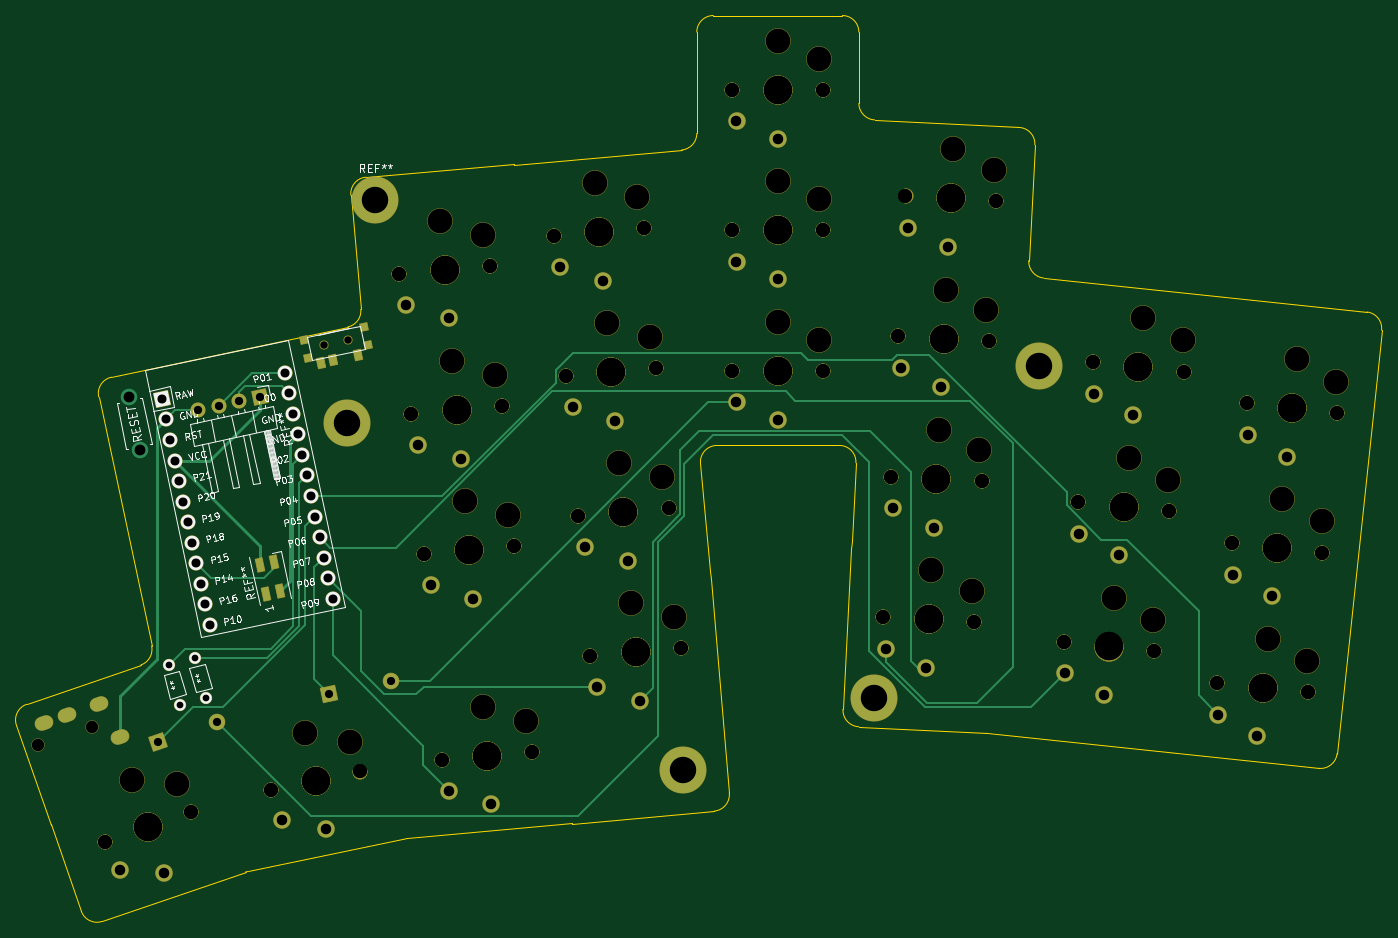
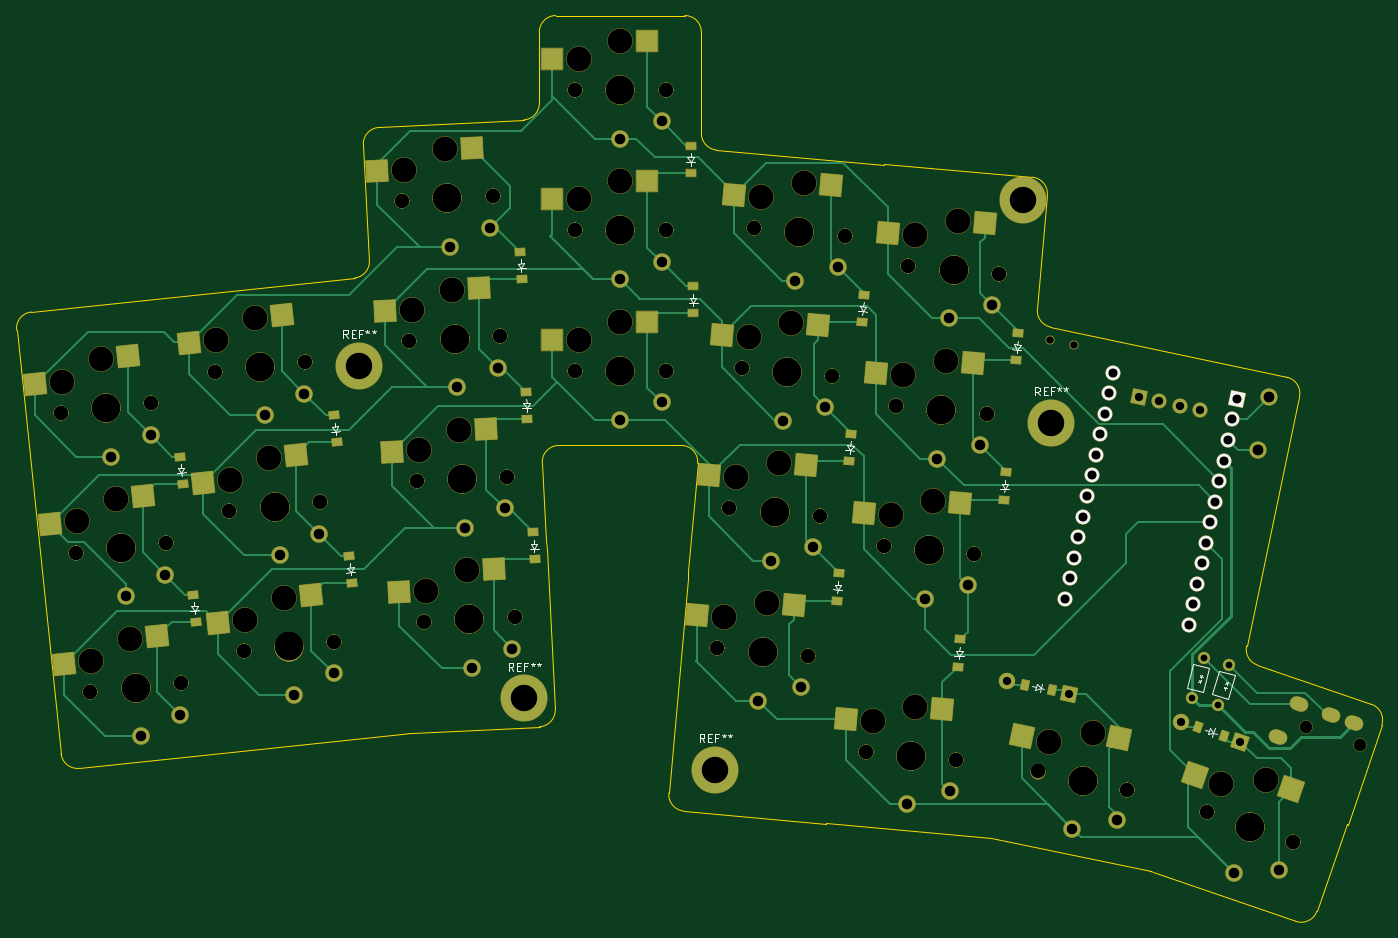
Circuit board: 11 layer files. Board 165.1 x 109.6 mm.
- bottom_copper: skyline_pcb_right-B_Cu.gbr (29793 bytes)
- bottom_mask: skyline_pcb_right-B_Mask.gbr (15562 bytes)
- paste: skyline_pcb_right-B_Paste.gbr (4199 bytes)
- bottom_silk: skyline_pcb_right-B_Silkscreen.gbr (13388 bytes)
- outline: skyline_pcb_right-Edge_Cuts.gbr (3892 bytes)
- top_copper: skyline_pcb_right-F_Cu.gbr (14242 bytes)
- top_mask: skyline_pcb_right-F_Mask.gbr (12303 bytes)
- paste: skyline_pcb_right-F_Paste.gbr (1213 bytes)
- top_silk: skyline_pcb_right-F_Silkscreen.gbr (35868 bytes)
- drill: skyline_pcb_right-NPTH.drl (3646 bytes)
- drill: skyline_pcb_right-PTH.drl (2397 bytes)

=== bottom_copper: skyline_pcb_right-B_Cu.gbr (29793 bytes, source omitted) ===
=== bottom_mask: skyline_pcb_right-B_Mask.gbr (15562 bytes, source omitted) ===
=== paste: skyline_pcb_right-B_Paste.gbr ===
%TF.GenerationSoftware,KiCad,Pcbnew,(6.0.7-1)-1*%
%TF.CreationDate,2022-09-15T11:19:35-04:00*%
%TF.ProjectId,skyline_pcb_right,736b796c-696e-4655-9f70-63625f726967,v1.0.0*%
%TF.SameCoordinates,Original*%
%TF.FileFunction,Paste,Bot*%
%TF.FilePolarity,Positive*%
%FSLAX46Y46*%
G04 Gerber Fmt 4.6, Leading zero omitted, Abs format (unit mm)*
G04 Created by KiCad (PCBNEW (6.0.7-1)-1) date 2022-09-15 11:19:35*
%MOMM*%
%LPD*%
G01*
G04 APERTURE LIST*
G04 Aperture macros list*
%AMRotRect*
0 Rectangle, with rotation*
0 The origin of the aperture is its center*
0 $1 length*
0 $2 width*
0 $3 Rotation angle, in degrees counterclockwise*
0 Add horizontal line*
21,1,$1,$2,0,0,$3*%
G04 Aperture macros list end*
%ADD10RotRect,2.600000X2.600000X12.000000*%
%ADD11RotRect,2.600000X2.600000X19.000000*%
%ADD12RotRect,2.600000X2.600000X357.000000*%
%ADD13RotRect,2.600000X2.600000X354.000000*%
%ADD14RotRect,0.900000X1.200000X95.000000*%
%ADD15RotRect,2.600000X2.600000X5.000000*%
%ADD16R,2.600000X2.600000*%
%ADD17RotRect,0.900000X1.200000X84.000000*%
%ADD18RotRect,0.900000X1.200000X12.000000*%
%ADD19R,1.200000X0.900000*%
%ADD20RotRect,0.900000X1.200000X87.000000*%
%ADD21RotRect,0.900000X1.200000X19.000000*%
G04 APERTURE END LIST*
D10*
%TO.C,S43*%
X168729851Y-168144004D03*
X180484862Y-167894548D03*
%TD*%
D11*
%TO.C,S45*%
X147921845Y-174266181D03*
X159558835Y-172586010D03*
%TD*%
D12*
%TO.C,S19*%
X247057013Y-96707156D03*
X258476045Y-99508621D03*
%TD*%
D13*
%TO.C,S1*%
X285074642Y-155731079D03*
X296331407Y-159126331D03*
%TD*%
%TO.C,S11*%
X270046279Y-116947728D03*
X281303044Y-120342980D03*
%TD*%
D14*
%TO.C,D14*%
X181230366Y-122418600D03*
X180942752Y-119131158D03*
%TD*%
D15*
%TO.C,S37*%
X186468321Y-122763140D03*
X198166112Y-123948119D03*
%TD*%
D16*
%TO.C,S23*%
X225807503Y-100753441D03*
X237357503Y-102953441D03*
%TD*%
D17*
%TO.C,D1*%
X280409252Y-154015803D03*
X280754196Y-150733881D03*
%TD*%
D18*
%TO.C,D16*%
X176927966Y-162307598D03*
X180155854Y-161621490D03*
%TD*%
D13*
%TO.C,S5*%
X288628610Y-121917335D03*
X299885375Y-125312587D03*
%TD*%
D15*
%TO.C,S35*%
X187949969Y-139698450D03*
X199647760Y-140883429D03*
%TD*%
D14*
%TO.C,D12*%
X199876192Y-117784712D03*
X199588578Y-114497270D03*
%TD*%
D16*
%TO.C,S25*%
X225807503Y-83753441D03*
X237357503Y-85953441D03*
%TD*%
D15*
%TO.C,S39*%
X184986673Y-105827830D03*
X196684464Y-107012809D03*
%TD*%
D16*
%TO.C,S21*%
X225807503Y-117753441D03*
X237357503Y-119953441D03*
%TD*%
D19*
%TO.C,D8*%
X220271806Y-116738220D03*
X220271806Y-113438220D03*
%TD*%
D12*
%TO.C,S17*%
X246167302Y-113683858D03*
X257586334Y-116485323D03*
%TD*%
D20*
%TO.C,D7*%
X240995417Y-112584894D03*
X241168125Y-109289416D03*
%TD*%
D15*
%TO.C,S31*%
X205138911Y-118168407D03*
X216836702Y-119353386D03*
%TD*%
%TO.C,S27*%
X208102206Y-152039027D03*
X219799997Y-153224006D03*
%TD*%
D21*
%TO.C,D17*%
X156115667Y-167873596D03*
X159235879Y-166799222D03*
%TD*%
D13*
%TO.C,S3*%
X286851626Y-138824207D03*
X298108391Y-142219459D03*
%TD*%
D14*
%TO.C,D11*%
X201431365Y-134608159D03*
X201143751Y-131320717D03*
%TD*%
D15*
%TO.C,S41*%
X190128862Y-164603318D03*
X201826653Y-165788297D03*
%TD*%
D17*
%TO.C,D4*%
X263393404Y-132329433D03*
X263738348Y-129047511D03*
%TD*%
D20*
%TO.C,D6*%
X240324663Y-129502799D03*
X240497371Y-126207321D03*
%TD*%
D14*
%TO.C,D15*%
X188236018Y-159459123D03*
X187948404Y-156171681D03*
%TD*%
D17*
%TO.C,D2*%
X282025458Y-137322824D03*
X282370402Y-134040902D03*
%TD*%
D15*
%TO.C,S29*%
X206620558Y-135103717D03*
X218318349Y-136288696D03*
%TD*%
D12*
%TO.C,S15*%
X245277590Y-130660560D03*
X256696622Y-133462025D03*
%TD*%
D19*
%TO.C,D9*%
X220586513Y-99768303D03*
X220586513Y-96468303D03*
%TD*%
D15*
%TO.C,S33*%
X203657263Y-101233097D03*
X215355054Y-102418076D03*
%TD*%
D17*
%TO.C,D3*%
X261553614Y-149320526D03*
X261898558Y-146038604D03*
%TD*%
D14*
%TO.C,D13*%
X182720931Y-139261977D03*
X182433317Y-135974535D03*
%TD*%
D20*
%TO.C,D5*%
X239430325Y-146495231D03*
X239603033Y-143199753D03*
%TD*%
D13*
%TO.C,S7*%
X266492311Y-150761472D03*
X277749076Y-154156724D03*
%TD*%
D12*
%TO.C,S13*%
X244387879Y-147637263D03*
X255806911Y-150438728D03*
%TD*%
D13*
%TO.C,S9*%
X268269295Y-133854600D03*
X279526060Y-137249852D03*
%TD*%
D14*
%TO.C,D10*%
X202904808Y-151468827D03*
X202617194Y-148181385D03*
%TD*%
M02*

=== bottom_silk: skyline_pcb_right-B_Silkscreen.gbr (13388 bytes, source omitted) ===
=== outline: skyline_pcb_right-Edge_Cuts.gbr ===
%TF.GenerationSoftware,KiCad,Pcbnew,(6.0.7-1)-1*%
%TF.CreationDate,2022-09-15T11:19:35-04:00*%
%TF.ProjectId,skyline_pcb_right,736b796c-696e-4655-9f70-63625f726967,v1.0.0*%
%TF.SameCoordinates,Original*%
%TF.FileFunction,Profile,NP*%
%FSLAX46Y46*%
G04 Gerber Fmt 4.6, Leading zero omitted, Abs format (unit mm)*
G04 Created by KiCad (PCBNEW (6.0.7-1)-1) date 2022-09-15 11:19:35*
%MOMM*%
%LPD*%
G01*
G04 APERTURE LIST*
%TA.AperFunction,Profile*%
%ADD10C,0.150000*%
%TD*%
G04 APERTURE END LIST*
D10*
X141125464Y-178562961D02*
X141220016Y-178530404D01*
X146937292Y-126821945D02*
X153341655Y-156952107D01*
X221396754Y-176925042D02*
G75*
G03*
X223214832Y-174758328I-174254J1992342D01*
G01*
X238882503Y-82703441D02*
X238882503Y-91326634D01*
X148477756Y-124449792D02*
G75*
G03*
X146937292Y-126821945I415844J-1956308D01*
G01*
X238526216Y-134808110D02*
G75*
G03*
X236529013Y-132703441I-1997216J104710D01*
G01*
X220861627Y-147861071D02*
X220948782Y-148857266D01*
X221282503Y-80703441D02*
X236882503Y-80703441D01*
X259434595Y-110357073D02*
X260169047Y-96342888D01*
X177436186Y-102422942D02*
X178645200Y-116242043D01*
X152036497Y-159258971D02*
G75*
G03*
X153341655Y-156952107I-651197J1891071D01*
G01*
X136990748Y-166554875D02*
X141125464Y-178562961D01*
X144833799Y-189025669D02*
G75*
G03*
X147375996Y-190265561I1891101J651269D01*
G01*
X147375996Y-190265561D02*
X164704714Y-184298805D01*
X277321043Y-169948492D02*
X294526272Y-171756834D01*
X164940027Y-184233547D02*
X184234874Y-180132301D01*
X238031446Y-144249950D02*
X238526272Y-134808113D01*
X221718123Y-132703441D02*
X236529013Y-132703441D01*
X302107535Y-118758964D02*
G75*
G03*
X300327601Y-116560869I-1989035J209064D01*
G01*
X164940027Y-184233548D02*
G75*
G03*
X164704714Y-184298805I415473J-1955052D01*
G01*
X238856380Y-166723924D02*
X254331332Y-167534932D01*
X237979110Y-145248580D02*
X238031446Y-144249950D01*
X184236077Y-180146052D02*
X184234874Y-180132301D01*
X221282503Y-80703503D02*
G75*
G03*
X219282503Y-82703441I-103J-1999897D01*
G01*
X238882559Y-82703441D02*
G75*
G03*
X236882503Y-80703441I-1999959J41D01*
G01*
X254435717Y-167543147D02*
G75*
G03*
X254331332Y-167534932I-209217J-1991253D01*
G01*
X259434590Y-110357073D02*
G75*
G03*
X261222797Y-112450788I1997310J-104627D01*
G01*
X179254264Y-100256241D02*
X197185768Y-98687438D01*
X221718124Y-132703428D02*
G75*
G03*
X219725733Y-134877752I76J-2000072D01*
G01*
X177068634Y-118372649D02*
X148477764Y-124449826D01*
X197185768Y-98687438D02*
X197190126Y-98737247D01*
X141220016Y-178530404D02*
X144833822Y-189025661D01*
X238882561Y-91326634D02*
G75*
G03*
X240777831Y-93323893I2000039J34D01*
G01*
X219282503Y-82703441D02*
X219282503Y-94971752D01*
X177068652Y-118372733D02*
G75*
G03*
X178645200Y-116242043I-415752J1956233D01*
G01*
X260169041Y-96342888D02*
G75*
G03*
X258276460Y-94240957I-1997241J104688D01*
G01*
X184236077Y-180146052D02*
X204159971Y-178402937D01*
X261222797Y-112450788D02*
X283122373Y-114752526D01*
X283122373Y-114752527D02*
X300327601Y-116560869D01*
X179254266Y-100256276D02*
G75*
G03*
X177436186Y-102422942I174234J-1992324D01*
G01*
X138230650Y-164012705D02*
G75*
G03*
X136990748Y-166554875I651050J-1890995D01*
G01*
X236963876Y-164621997D02*
G75*
G03*
X238856380Y-166723924I1997224J-104703D01*
G01*
X220948782Y-148857266D02*
X223214832Y-174758328D01*
X197190126Y-98737247D02*
X217456815Y-96964142D01*
X204162585Y-178432823D02*
X204159971Y-178402937D01*
X217456810Y-96964093D02*
G75*
G03*
X219282503Y-94971752I-174310J1992393D01*
G01*
X152036497Y-159258967D02*
X138230649Y-164012702D01*
X236963793Y-164621993D02*
X237979110Y-145248580D01*
X296724372Y-169976847D02*
X302107588Y-118758970D01*
X294526268Y-171756874D02*
G75*
G03*
X296724372Y-169976847I209032J1989074D01*
G01*
X204162585Y-178432823D02*
X221396754Y-176925029D01*
X219725733Y-134877752D02*
X220861627Y-147861071D01*
X240777831Y-93323893D02*
X258276460Y-94240957D01*
X254435717Y-167543147D02*
X277321043Y-169948492D01*
M02*

=== top_copper: skyline_pcb_right-F_Cu.gbr (14242 bytes, source omitted) ===
=== top_mask: skyline_pcb_right-F_Mask.gbr (12303 bytes, source omitted) ===
=== paste: skyline_pcb_right-F_Paste.gbr (1213 bytes, source withheld) ===
=== top_silk: skyline_pcb_right-F_Silkscreen.gbr (35868 bytes, source omitted) ===
=== drill: skyline_pcb_right-NPTH.drl ===
M48
; DRILL file {KiCad (6.0.7-1)-1} date Thursday, September 15, 2022 at 11:19:31 AM
; FORMAT={-:-/ absolute / inch / decimal}
; #@! TF.CreationDate,2022-09-15T11:19:31-04:00
; #@! TF.GenerationSoftware,Kicad,Pcbnew,(6.0.7-1)-1
; #@! TF.FileFunction,NonPlated,1,2,NPTH
FMAT,2
INCH
; #@! TA.AperFunction,NonPlated,NPTH,ComponentDrill
T1C0.0354
; #@! TA.AperFunction,NonPlated,NPTH,ComponentDrill
T2C0.0591
; #@! TA.AperFunction,NonPlated,NPTH,ComponentDrill
T3C0.0670
; #@! TA.AperFunction,NonPlated,NPTH,ComponentDrill
T4C0.1181
; #@! TA.AperFunction,NonPlated,NPTH,ComponentDrill
T5C0.1350
%
G90
G05
T1
X6.8566Y-4.7458
X6.9721Y-4.7212
T2
X5.4945Y-6.6531
X5.7551Y-6.5633
T3
X5.8171Y-7.1109
X5.8171Y-7.1109
X6.2266Y-6.9699
X6.2266Y-6.9699
X6.6059Y-6.8672
X6.6059Y-6.8672
X7.0295Y-6.7771
X7.0295Y-6.7771
X7.2161Y-4.4074
X7.2161Y-4.4074
X7.2744Y-5.0742
X7.2744Y-5.0742
X7.3328Y-5.7409
X7.3328Y-5.7409
X7.4185Y-6.7214
X7.4185Y-6.7214
X7.6475Y-4.3697
X7.6475Y-4.3697
X7.7058Y-5.0364
X7.7058Y-5.0364
X7.7642Y-5.7032
X7.7642Y-5.7032
X7.85Y-6.6837
X7.85Y-6.6837
X7.9512Y-4.2266
X7.9512Y-4.2266
X8.0095Y-4.8933
X8.0095Y-4.8933
X8.0678Y-5.56
X8.0678Y-5.56
X8.1262Y-6.2268
X8.1262Y-6.2268
X8.3826Y-4.1888
X8.3826Y-4.1888
X8.4409Y-4.8556
X8.4409Y-4.8556
X8.4992Y-5.5223
X8.4992Y-5.5223
X8.5576Y-6.189
X8.5576Y-6.189
X8.8025Y-3.5316
X8.8025Y-3.5316
X8.8025Y-4.2009
X8.8025Y-4.2009
X8.8025Y-4.8702
X8.8025Y-4.8702
X9.2355Y-3.5316
X9.2355Y-3.5316
X9.2355Y-4.2009
X9.2355Y-4.2009
X9.2355Y-4.8702
X9.2355Y-4.8702
X9.5218Y-6.0418
X9.5218Y-6.0418
X9.5569Y-5.3735
X9.5569Y-5.3735
X9.5919Y-4.7051
X9.5919Y-4.7051
X9.6269Y-4.0367
X9.6269Y-4.0367
X9.9543Y-6.0645
X9.9543Y-6.0645
X9.9893Y-5.3961
X9.9893Y-5.3961
X10.0244Y-4.7278
X10.0244Y-4.7278
X10.0594Y-4.0594
X10.0594Y-4.0594
X10.3802Y-6.1593
X10.3802Y-6.1593
X10.4502Y-5.4937
X10.4502Y-5.4937
X10.5201Y-4.8281
X10.5201Y-4.8281
X10.8109Y-6.2046
X10.8109Y-6.2046
X10.8809Y-5.5389
X10.8809Y-5.5389
X10.9508Y-4.8733
X10.9508Y-4.8733
X11.1118Y-6.355
X11.1118Y-6.355
X11.1818Y-5.6893
X11.1818Y-5.6893
X11.2517Y-5.0237
X11.2517Y-5.0237
X11.5425Y-6.4002
X11.5425Y-6.4002
X11.6125Y-5.7346
X11.6125Y-5.7346
X11.6824Y-5.069
X11.6824Y-5.069
T4
X5.9456Y-6.8189
X6.1599Y-6.8367
X6.769Y-6.593
X6.9796Y-6.6368
X7.4114Y-4.1552
X7.4697Y-4.822
X7.5281Y-5.4887
X7.6138Y-6.4692
X7.615Y-4.2243
X7.6734Y-4.8911
X7.7317Y-5.5578
X7.8175Y-6.5383
X8.1464Y-3.9743
X8.2048Y-4.6411
X8.2631Y-5.3078
X8.3214Y-5.9746
X8.3501Y-4.0434
X8.4084Y-4.7102
X8.4668Y-5.3769
X8.5251Y-6.0437
X9.019Y-3.2974
X9.019Y-3.9667
X9.019Y-4.636
X9.2158Y-3.384
X9.2158Y-4.0533
X9.2158Y-4.7226
X9.7503Y-5.8192
X9.7854Y-5.1509
X9.8204Y-4.4825
X9.8554Y-3.8141
X9.9424Y-5.916
X9.9774Y-5.2477
X10.0124Y-4.5793
X10.0475Y-3.9109
X10.6201Y-5.949
X10.69Y-5.2833
X10.76Y-4.6177
X10.8068Y-6.0557
X10.8767Y-5.3901
X10.9467Y-4.7244
X11.3516Y-6.1446
X11.4216Y-5.479
X11.4916Y-4.8134
X11.5384Y-6.2513
X11.6083Y-5.5857
X11.6783Y-4.9201
T5
X6.0219Y-7.0404
X6.0219Y-7.0404
X6.8177Y-6.8222
X6.8177Y-6.8222
X7.4318Y-4.3886
X7.4318Y-4.3886
X7.4901Y-5.0553
X7.4901Y-5.0553
X7.5485Y-5.7221
X7.5485Y-5.7221
X7.6343Y-6.7026
X7.6343Y-6.7026
X8.1669Y-4.2077
X8.1669Y-4.2077
X8.2252Y-4.8744
X8.2252Y-4.8744
X8.2835Y-5.5412
X8.2835Y-5.5412
X8.3419Y-6.2079
X8.3419Y-6.2079
X9.019Y-3.5316
X9.019Y-3.5316
X9.019Y-4.2009
X9.019Y-4.2009
X9.019Y-4.8702
X9.019Y-4.8702
X9.7381Y-6.0532
X9.7381Y-6.0532
X9.7731Y-5.3848
X9.7731Y-5.3848
X9.8081Y-4.7164
X9.8081Y-4.7164
X9.8432Y-4.048
X9.8432Y-4.048
X10.5956Y-6.1819
X10.5956Y-6.1819
X10.6655Y-5.5163
X10.6655Y-5.5163
X10.7355Y-4.8507
X10.7355Y-4.8507
X11.3272Y-6.3776
X11.3272Y-6.3776
X11.3971Y-5.712
X11.3971Y-5.712
X11.4671Y-5.0463
X11.4671Y-5.0463
T0
M30

=== drill: skyline_pcb_right-PTH.drl ===
M48
; DRILL file {KiCad (6.0.7-1)-1} date Thursday, September 15, 2022 at 11:19:31 AM
; FORMAT={-:-/ absolute / inch / decimal}
; #@! TF.CreationDate,2022-09-15T11:19:31-04:00
; #@! TF.GenerationSoftware,Kicad,Pcbnew,(6.0.7-1)-1
; #@! TF.FileFunction,Plated,1,2,PTH
FMAT,2
INCH
; #@! TA.AperFunction,Plated,PTH,ComponentDrill
T1C0.0320
; #@! TA.AperFunction,Plated,PTH,ComponentDrill
T2C0.0354
; #@! TA.AperFunction,Plated,PTH,ComponentDrill
T3C0.0390
; #@! TA.AperFunction,Plated,PTH,ComponentDrill
T4C0.0394
; #@! TA.AperFunction,Plated,PTH,ComponentDrill
T5C0.0430
; #@! TA.AperFunction,Plated,PTH,ComponentDrill
T6C0.0500
; #@! TA.AperFunction,Plated,PTH,ComponentDrill
T7C0.0512
; #@! TA.AperFunction,Plated,PTH,ComponentDrill
T8C0.1260
%
G90
G05
T1
X6.1208Y-6.2677
X6.1742Y-6.4604
X6.2417Y-6.2349
X6.2952Y-6.4276
T3
X6.0659Y-6.6369
X6.3495Y-6.5392
X6.8825Y-6.4077
X7.1759Y-6.3454
T4
X6.2578Y-5.0568
X6.3556Y-5.036
X6.4534Y-5.0152
X6.5512Y-4.9944
T5
X6.0841Y-5.0031
X6.1049Y-5.1009
X6.1257Y-5.1987
X6.1465Y-5.2965
X6.1673Y-5.3943
X6.1881Y-5.4921
X6.2089Y-5.5899
X6.2297Y-5.6878
X6.2504Y-5.7856
X6.2712Y-5.8834
X6.292Y-5.9812
X6.3128Y-6.079
X6.671Y-4.8783
X6.6918Y-4.9761
X6.7126Y-5.0739
X6.7334Y-5.1718
X6.7542Y-5.2696
X6.775Y-5.3674
X6.7957Y-5.4652
X6.8165Y-5.563
X6.8373Y-5.6608
X6.8581Y-5.7586
X6.8789Y-5.8565
X6.8997Y-5.9543
T6
X5.8845Y-7.2459
X6.0975Y-7.26
X6.6563Y-7.0094
X6.866Y-7.0494
X7.2487Y-4.5548
X7.3071Y-5.2215
X7.3654Y-5.8883
X7.4512Y-6.8688
X7.452Y-4.62
X7.5104Y-5.2867
X7.5687Y-5.9535
X7.6545Y-6.934
X7.9838Y-4.3739
X8.0421Y-5.0406
X8.1005Y-5.7074
X8.1588Y-6.3741
X8.1871Y-4.4391
X8.2454Y-5.1058
X8.3038Y-5.7726
X8.3621Y-6.4393
X8.8221Y-3.6812
X8.8221Y-4.3505
X8.8221Y-5.0198
X9.019Y-3.7639
X9.019Y-4.4332
X9.019Y-5.1025
X9.5337Y-6.1923
X9.5687Y-5.5239
X9.6037Y-4.8555
X9.6387Y-4.1871
X9.7259Y-6.2851
X9.7609Y-5.6168
X9.796Y-4.9484
X9.831Y-4.28
X10.3842Y-6.3101
X10.4541Y-5.6445
X10.5241Y-4.9789
X10.5713Y-6.4129
X10.6412Y-5.7473
X10.7112Y-5.0817
X11.1157Y-6.5058
X11.1857Y-5.8402
X11.2557Y-5.1746
X11.3029Y-6.6086
X11.3728Y-5.943
X11.4428Y-5.2774
T7
X5.9281Y-4.995
X5.9813Y-5.2453
T8
X6.9678Y-5.1182
X7.1027Y-4.0559
X8.5662Y-6.7679
X9.4757Y-6.4293
X10.2627Y-4.8442
T2
G00X5.5135Y-6.5508
M15
G01X5.5358Y-6.5431
M16
G05
G00X5.6251Y-6.5123
M15
G01X5.6475Y-6.5046
M16
G05
G00X5.774Y-6.4611
M15
G01X5.7964Y-6.4534
M16
G05
G00X5.8739Y-6.6182
M15
G01X5.8963Y-6.6105
M16
G05
T0
M30

